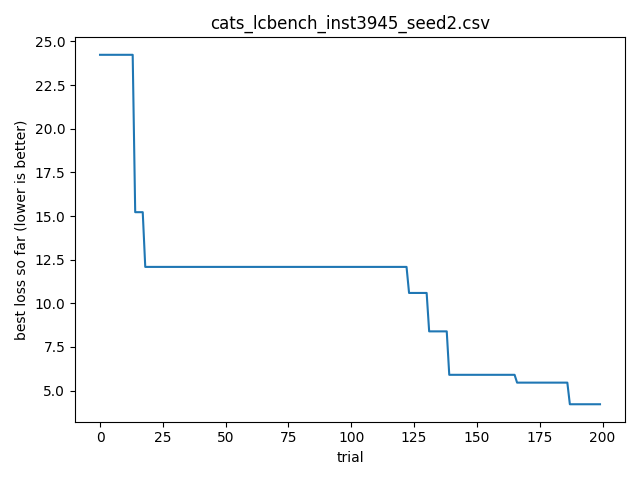

The table this chart was drawn from, first rows:
timestamp, optimizer, bench, instance, seed, trial_id, score, cfg_json, out_json
2026-04-06T20:26:54.665972, cats, lcbench, 3945, 2, 0, 24.24, {"OpenML_task_id": "189865", "batch_size…, {"time": 24.236042022705078, "val_accura…
2026-04-06T20:26:54.666973, cats, lcbench, 3945, 2, 1, 90.32, {"OpenML_task_id": "168910", "batch_size…, {"time": 90.32000732421875, "val_accurac…
2026-04-06T20:26:54.667972, cats, lcbench, 3945, 2, 2, 86.2, {"OpenML_task_id": "189862", "batch_size…, {"time": 86.19515991210938, "val_accurac…
2026-04-06T20:26:54.668971, cats, lcbench, 3945, 2, 3, 143.2, {"OpenML_task_id": "189865", "batch_size…, {"time": 143.1843719482422, "val_accurac…
2026-04-06T20:26:54.668971, cats, lcbench, 3945, 2, 4, 76.96, {"OpenML_task_id": "146212", "batch_size…, {"time": 76.96097564697266, "val_accurac…
2026-04-06T20:26:54.669970, cats, lcbench, 3945, 2, 5, 63.49, {"OpenML_task_id": "167200", "batch_size…, {"time": 63.490386962890625, "val_accura…
2026-04-06T20:26:54.670971, cats, lcbench, 3945, 2, 6, 68.16, {"OpenML_task_id": "168335", "batch_size…, {"time": 68.161865234375, "val_accuracy"…
2026-04-06T20:26:54.670971, cats, lcbench, 3945, 2, 7, 406.7, {"OpenML_task_id": "168330", "batch_size…, {"time": 406.74072265625, "val_accuracy"…
2026-04-06T20:26:54.671972, cats, lcbench, 3945, 2, 8, 25.23, {"OpenML_task_id": "168908", "batch_size…, {"time": 25.230297088623047, "val_accura…
2026-04-06T20:26:54.673239, cats, lcbench, 3945, 2, 9, 63.34, {"OpenML_task_id": "3945", "batch_size":…, {"time": 63.3383903503418, "val_accuracy…
2026-04-06T20:26:54.675236, cats, lcbench, 3945, 2, 10, 86.69, {"OpenML_task_id": "167201", "batch_size…, {"time": 86.68880462646484, "val_accurac…
2026-04-06T20:26:54.676235, cats, lcbench, 3945, 2, 11, 41.48, {"OpenML_task_id": "167152", "batch_size…, {"time": 41.4814567565918, "val_accuracy…
2026-04-06T20:26:54.677235, cats, lcbench, 3945, 2, 12, 1905, {"OpenML_task_id": "189906", "batch_size…, {"time": 1905.0518798828125, "val_accura…
2026-04-06T20:26:54.678240, cats, lcbench, 3945, 2, 13, 82.76, {"OpenML_task_id": "189862", "batch_size…, {"time": 82.76197052001953, "val_accurac…
2026-04-06T20:26:54.679237, cats, lcbench, 3945, 2, 14, 15.22, {"OpenML_task_id": "167184", "batch_size…, {"time": 15.22078800201416, "val_accurac…
2026-04-06T20:26:54.679237, cats, lcbench, 3945, 2, 15, 49.09, {"OpenML_task_id": "168910", "batch_size…, {"time": 49.08968734741211, "val_accurac…
2026-04-06T20:26:54.680235, cats, lcbench, 3945, 2, 16, 34.1, {"OpenML_task_id": "126029", "batch_size…, {"time": 34.09773635864258, "val_accurac…
2026-04-06T20:26:54.680738, cats, lcbench, 3945, 2, 17, 66.04, {"OpenML_task_id": "3945", "batch_size":…, {"time": 66.04366302490234, "val_accurac…
2026-04-06T20:26:54.681743, cats, lcbench, 3945, 2, 18, 12.09, {"OpenML_task_id": "168331", "batch_size…, {"time": 12.086018562316895, "val_accura…
2026-04-06T20:26:54.681743, cats, lcbench, 3945, 2, 19, 170.5, {"OpenML_task_id": "189905", "batch_size…, {"time": 170.5355224609375, "val_accurac…
2026-04-06T20:26:54.682743, cats, lcbench, 3945, 2, 20, 112.6, {"OpenML_task_id": "126026", "batch_size…, {"time": 112.64547729492188, "val_accura…
2026-04-06T20:26:54.683743, cats, lcbench, 3945, 2, 21, 699.9, {"OpenML_task_id": "167184", "batch_size…, {"time": 699.9337158203125, "val_accurac…
2026-04-06T20:26:54.683743, cats, lcbench, 3945, 2, 22, 78.32, {"OpenML_task_id": "168335", "batch_size…, {"time": 78.31501007080078, "val_accurac…
2026-04-06T20:26:54.684743, cats, lcbench, 3945, 2, 23, 95.24, {"OpenML_task_id": "168330", "batch_size…, {"time": 95.2410888671875, "val_accuracy…
2026-04-06T20:26:54.685742, cats, lcbench, 3945, 2, 24, 39.63, {"OpenML_task_id": "189873", "batch_size…, {"time": 39.62681198120117, "val_accurac…
2026-04-06T20:26:54.685742, cats, lcbench, 3945, 2, 25, 149.2, {"OpenML_task_id": "146212", "batch_size…, {"time": 149.21127319335938, "val_accura…
2026-04-06T20:26:54.686741, cats, lcbench, 3945, 2, 26, 75.21, {"OpenML_task_id": "146212", "batch_size…, {"time": 75.20673370361328, "val_accurac…
2026-04-06T20:26:54.686741, cats, lcbench, 3945, 2, 27, 163.5, {"OpenML_task_id": "167185", "batch_size…, {"time": 163.52830505371094, "val_accura…
2026-04-06T20:26:54.688243, cats, lcbench, 3945, 2, 28, 183.8, {"OpenML_task_id": "34539", "batch_size"…, {"time": 183.841552734375, "val_accuracy…
2026-04-06T20:26:54.688243, cats, lcbench, 3945, 2, 29, 71.6, {"OpenML_task_id": "168330", "batch_size…, {"time": 71.6034164428711, "val_accuracy…
2026-04-06T20:26:54.689246, cats, lcbench, 3945, 2, 30, 169.9, {"OpenML_task_id": "167161", "batch_size…, {"time": 169.87454223632812, "val_accura…
2026-04-06T20:26:54.690247, cats, lcbench, 3945, 2, 31, 66.6, {"OpenML_task_id": "168910", "batch_size…, {"time": 66.60285186767578, "val_accurac…
2026-04-06T20:26:54.690247, cats, lcbench, 3945, 2, 32, 196.4, {"OpenML_task_id": "168868", "batch_size…, {"time": 196.38482666015625, "val_accura…
2026-04-06T20:26:54.691246, cats, lcbench, 3945, 2, 33, 65.54, {"OpenML_task_id": "167201", "batch_size…, {"time": 65.53886413574219, "val_accurac…
2026-04-06T20:26:54.692246, cats, lcbench, 3945, 2, 34, 195, {"OpenML_task_id": "167200", "batch_size…, {"time": 194.97779846191406, "val_accura…
2026-04-06T20:26:54.692246, cats, lcbench, 3945, 2, 35, 52.95, {"OpenML_task_id": "189909", "batch_size…, {"time": 52.94818878173828, "val_accurac…
2026-04-06T20:26:54.693246, cats, lcbench, 3945, 2, 36, 224.1, {"OpenML_task_id": "189862", "batch_size…, {"time": 224.111083984375, "val_accuracy…
2026-04-06T20:26:54.694246, cats, lcbench, 3945, 2, 37, 64.79, {"OpenML_task_id": "167152", "batch_size…, {"time": 64.78585052490234, "val_accurac…
2026-04-06T20:26:54.694246, cats, lcbench, 3945, 2, 38, 70.05, {"OpenML_task_id": "167104", "batch_size…, {"time": 70.05276489257812, "val_accurac…
2026-04-06T20:26:54.695246, cats, lcbench, 3945, 2, 39, 155.9, {"OpenML_task_id": "167152", "batch_size…, {"time": 155.9256591796875, "val_accurac…
2026-04-06T20:26:54.696750, cats, lcbench, 3945, 2, 40, 177.4, {"OpenML_task_id": "189866", "batch_size…, {"time": 177.39073181152344, "val_accura…
2026-04-06T20:26:54.697753, cats, lcbench, 3945, 2, 41, 65.66, {"OpenML_task_id": "189873", "batch_size…, {"time": 65.66158294677734, "val_accurac…
2026-04-06T20:26:54.697753, cats, lcbench, 3945, 2, 42, 57.23, {"OpenML_task_id": "167184", "batch_size…, {"time": 57.22502899169922, "val_accurac…
2026-04-06T20:26:54.698753, cats, lcbench, 3945, 2, 43, 48.13, {"OpenML_task_id": "168331", "batch_size…, {"time": 48.13029479980469, "val_accurac…
2026-04-06T20:26:54.699753, cats, lcbench, 3945, 2, 44, 38.43, {"OpenML_task_id": "189866", "batch_size…, {"time": 38.433143615722656, "val_accura…
2026-04-06T20:26:54.700753, cats, lcbench, 3945, 2, 45, 82.75, {"OpenML_task_id": "146212", "batch_size…, {"time": 82.75499725341797, "val_accurac…
2026-04-06T20:26:54.701753, cats, lcbench, 3945, 2, 46, 98.66, {"OpenML_task_id": "3945", "batch_size":…, {"time": 98.66451263427734, "val_accurac…
2026-04-06T20:26:54.702753, cats, lcbench, 3945, 2, 47, 132.9, {"OpenML_task_id": "167149", "batch_size…, {"time": 132.87644958496094, "val_accura…
2026-04-06T20:26:54.702753, cats, lcbench, 3945, 2, 48, 94.98, {"OpenML_task_id": "189866", "batch_size…, {"time": 94.98171997070312, "val_accurac…
2026-04-06T20:26:54.704256, cats, lcbench, 3945, 2, 49, 54.86, {"OpenML_task_id": "3945", "batch_size":…, {"time": 54.864192962646484, "val_accura…
2026-04-06T20:26:54.705259, cats, lcbench, 3945, 2, 50, 160, {"OpenML_task_id": "126029", "batch_size…, {"time": 159.97659301757812, "val_accura…
2026-04-06T20:26:54.706259, cats, lcbench, 3945, 2, 51, 71.7, {"OpenML_task_id": "167201", "batch_size…, {"time": 71.70381927490234, "val_accurac…
2026-04-06T20:26:54.707259, cats, lcbench, 3945, 2, 52, 59.95, {"OpenML_task_id": "189906", "batch_size…, {"time": 59.95122146606445, "val_accurac…
2026-04-06T20:26:54.708259, cats, lcbench, 3945, 2, 53, 252.2, {"OpenML_task_id": "167190", "batch_size…, {"time": 252.1761932373047, "val_accurac…
2026-04-06T20:26:54.708259, cats, lcbench, 3945, 2, 54, 106.2, {"OpenML_task_id": "189908", "batch_size…, {"time": 106.15979766845703, "val_accura…
2026-04-06T20:26:54.709259, cats, lcbench, 3945, 2, 55, 94.43, {"OpenML_task_id": "189909", "batch_size…, {"time": 94.43229675292969, "val_accurac…
2026-04-06T20:26:54.710259, cats, lcbench, 3945, 2, 56, 28.14, {"OpenML_task_id": "189354", "batch_size…, {"time": 28.14474105834961, "val_accurac…
2026-04-06T20:26:54.711259, cats, lcbench, 3945, 2, 57, 62.63, {"OpenML_task_id": "168910", "batch_size…, {"time": 62.628604888916016, "val_accura…
2026-04-06T20:26:54.712259, cats, lcbench, 3945, 2, 58, 65.53, {"OpenML_task_id": "126025", "batch_size…, {"time": 65.52631378173828, "val_accurac…
2026-04-06T20:26:54.712762, cats, lcbench, 3945, 2, 59, 208.2, {"OpenML_task_id": "168908", "batch_size…, {"time": 208.21969604492188, "val_accura…
... 140 more rows
